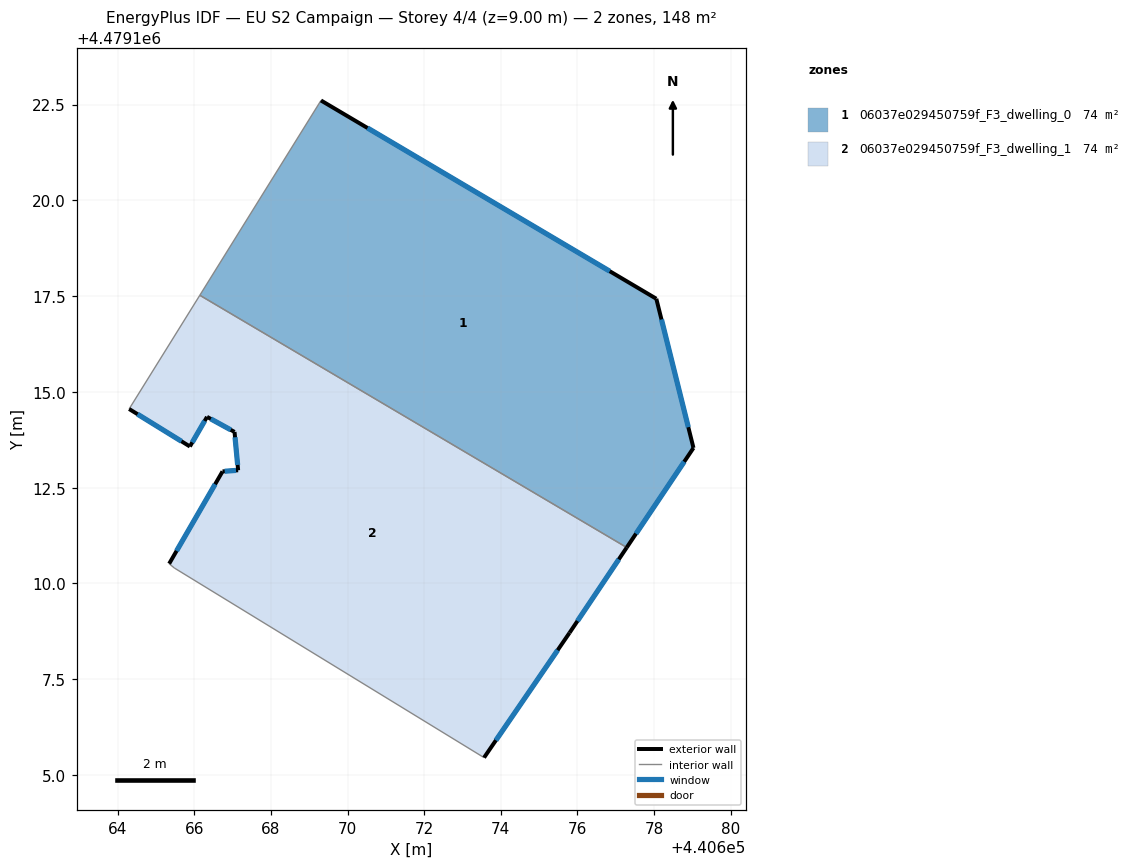
=== STOREY PLAN SPEC (per zone: floor XY polygon, exterior-wall plan segments, windows/doors) ===
zone 1: 06037e029450759f_F3_dwelling_0  (73.8 m²)
  floor: (440678.06, 4479117.43) (440679.03, 4479113.54) (440677.29, 4479110.94) (440666.15, 4479117.52) (440669.31, 4479122.61)
  exterior wall: (440678.06, 4479117.43) – (440669.31, 4479122.61)  [10.2 m]
    window: (440676.84, 4479118.15) – (440670.52, 4479121.89)  [15.9 m²]
  exterior wall: (440679.03, 4479113.54) – (440678.06, 4479117.43)  [4.0 m]
    window: (440678.89, 4479114.08) – (440678.19, 4479116.89)  [6.3 m²]
  exterior wall: (440677.29, 4479110.94) – (440679.03, 4479113.54)  [3.1 m]
    window: (440677.53, 4479111.30) – (440678.79, 4479113.18)  [4.9 m²]
  interior walls: 2
zone 2: 06037e029450759f_F3_dwelling_1  (73.8 m²)
  floor: (440677.29, 4479110.94) (440675.79, 4479108.71) (440673.56, 4479105.46) (440665.48, 4479110.40) (440665.34, 4479110.52) (440666.74, 4479112.92) (440667.15, 4479112.96) (440667.05, 4479113.96) (440666.33, 4479114.35) (440665.89, 4479113.58) (440664.30, 4479114.55) (440666.15, 4479117.52)
  exterior wall: (440666.74, 4479112.92) – (440665.34, 4479110.52)  [2.8 m]
    window: (440666.54, 4479112.59) – (440665.54, 4479110.85)  [4.4 m²]
  exterior wall: (440667.15, 4479112.96) – (440666.74, 4479112.92)  [0.4 m]
    window: (440667.09, 4479112.95) – (440666.79, 4479112.93)  [0.6 m²]
  exterior wall: (440667.05, 4479113.96) – (440667.15, 4479112.96)  [1.0 m]
    window: (440667.06, 4479113.82) – (440667.13, 4479113.09)  [1.6 m²]
  exterior wall: (440666.33, 4479114.35) – (440667.05, 4479113.96)  [0.8 m]
    window: (440666.43, 4479114.29) – (440666.95, 4479114.01)  [1.3 m²]
  exterior wall: (440665.89, 4479113.58) – (440666.33, 4479114.35)  [0.9 m]
    window: (440665.95, 4479113.68) – (440666.27, 4479114.24)  [1.4 m²]
  exterior wall: (440664.30, 4479114.55) – (440665.89, 4479113.58)  [1.9 m]
    window: (440664.52, 4479114.42) – (440665.67, 4479113.71)  [2.9 m²]
  exterior wall: (440675.79, 4479108.71) – (440677.29, 4479110.94)  [2.7 m]
    window: (440676.00, 4479109.02) – (440677.08, 4479110.63)  [4.2 m²]
  exterior wall: (440673.56, 4479105.46) – (440675.79, 4479108.71)  [3.9 m]
    window: (440673.87, 4479105.91) – (440675.48, 4479108.26)  [6.2 m²]
  interior walls: 4

=== DERIVED (storey summary) ===
Building: EU S2 Campaign
Storey: 4 of 4  (floor level z = 9.00 m)
Storey gross floor area: 147.6 m²
Zones on this storey: 2
  - 06037e029450759f_F3_dwelling_0: floor 73.8 m²; exterior wall 17.3 m (51.9 m²); 3 window(s) 27.1 m²; WWR 52.2%
  - 06037e029450759f_F3_dwelling_1: floor 73.8 m²; exterior wall 14.4 m (43.2 m²); 8 window(s) 22.5 m²; WWR 52.2%
Zone adjacency (shared interzone walls):
  - 06037e029450759f_F3_dwelling_0 ↔ 06037e029450759f_F3_dwelling_1